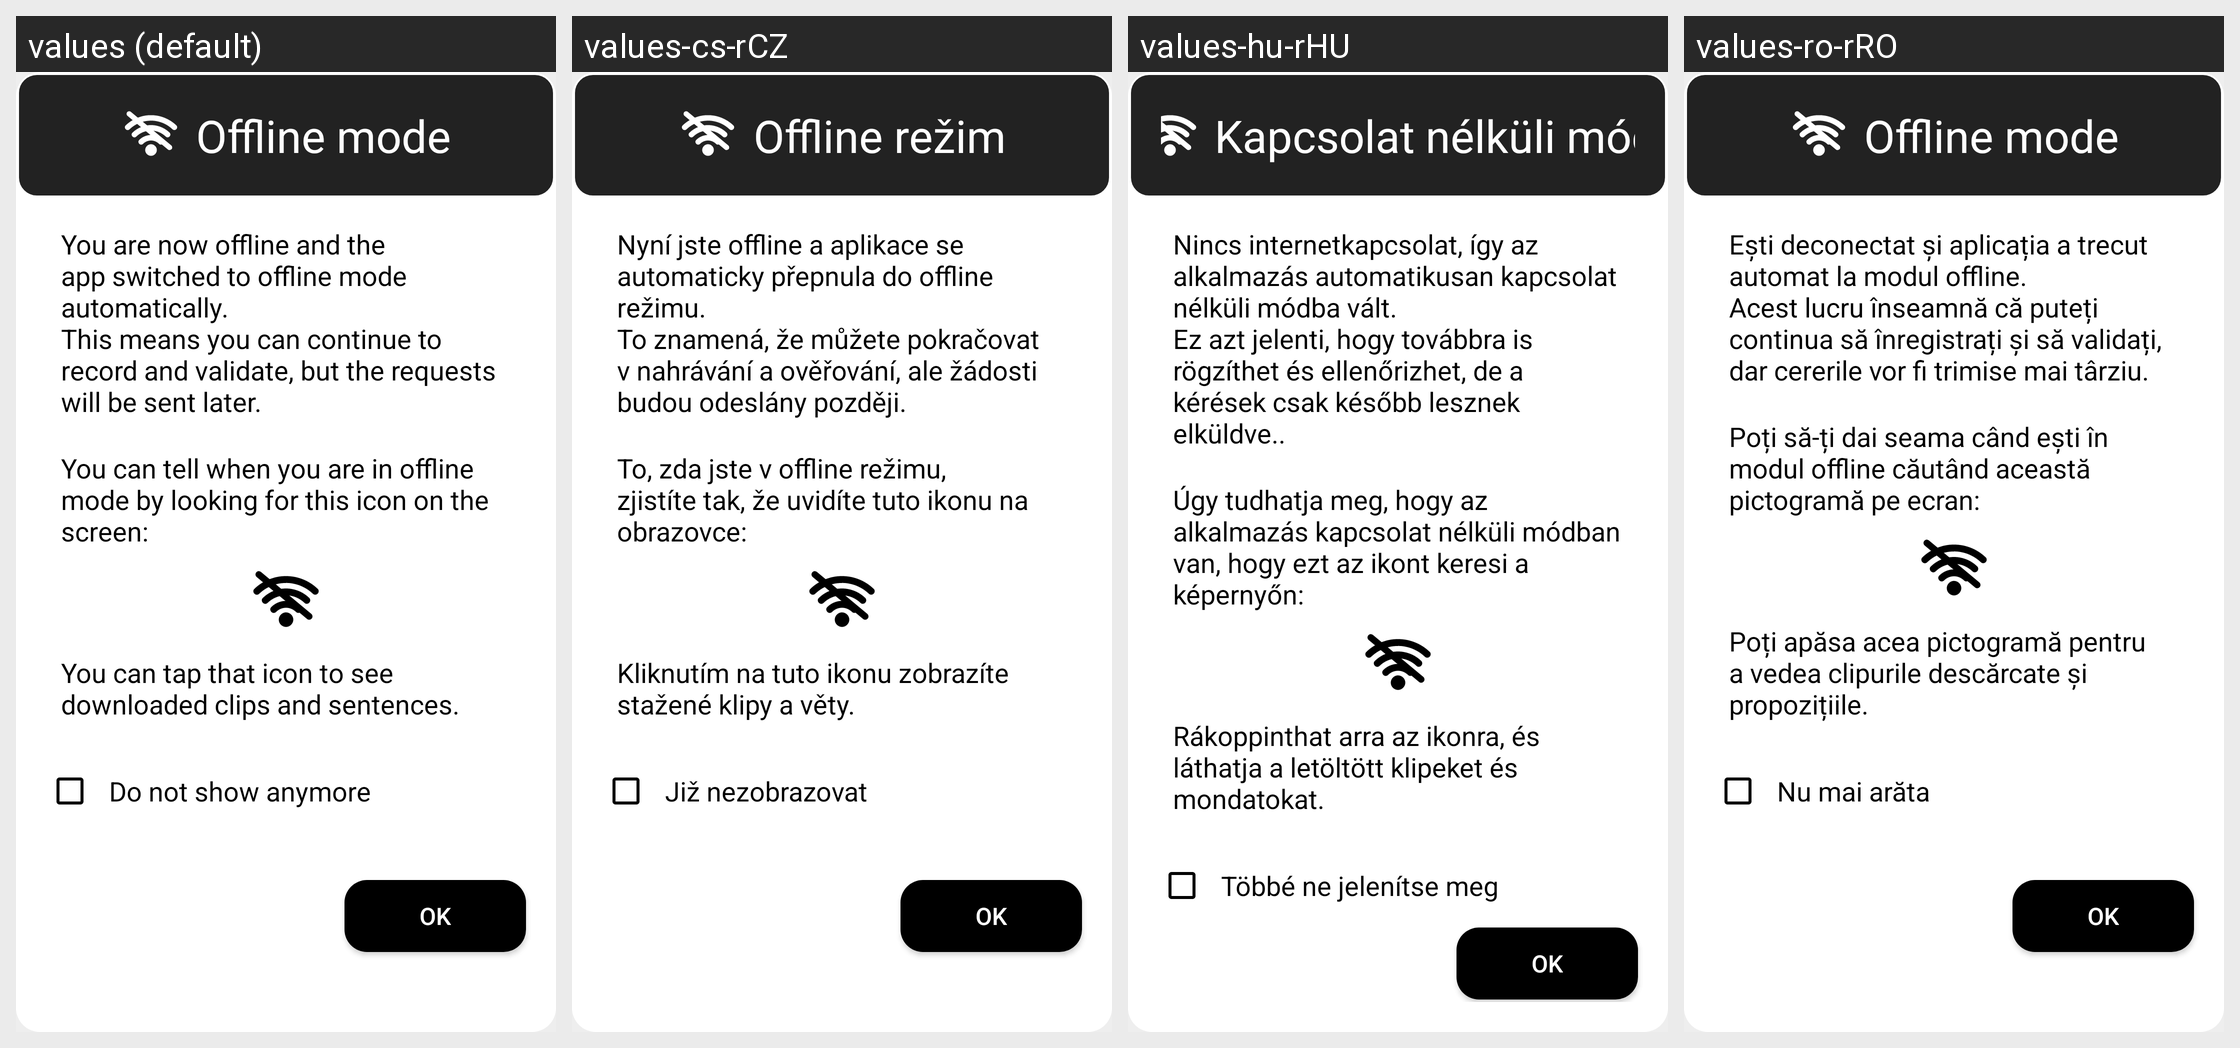

The Android screen above is rendered under several locales of the same app. Produce the string resources it draws, with the default and per-locale values.
Android screen res/layout/dialog_offline_mode.xml rendered under 4 locales, left to right: values (default), values-cs-rCZ, values-hu-rHU, values-ro-rRO. Device: Nexus 5 (rendered at 1080×1920; each locale shown at half size, 540×960, under a caption strip naming it); theme AppTheme.
Other locales in the repository, not shown: values-ar, values-ar-rSA, values-as-rIN, values-ast-rES, values-az-rAZ, values-ba-rRU, values-be-rBY, values-bg-rBG, values-bn-rBD, values-br-rFR, values-ca, values-ca-rES, values-ckb-rIR, values-cs, values-cy-rGB, values-da-rDK, values-de, values-de-rDE, values-dv-rMV, values-el-rGR, values-eo, values-eo-rUY, values-es, values-es-rES, values-et, values-et-rEE, values-eu, values-eu-rES, values-fa, values-fa-rIR, values-fi-rFI, values-fr, values-fr-rFR, values-fy-rNL, values-ga-rIE, values-gl-rES, values-gn-rPY, values-hi-rIN, values-ia, values-ig-rNG, values-in-rID, values-it, values-it-rIT, values-ja-rJP, values-ka-rGE, values-kab, values-kk-rKZ, values-ko-rKR, values-ky-rKG, values-lg-rUG, values-lt-rLT, values-lv-rLV, values-mt-rMT, values-nl, values-nl-rNL, values-or-rIN, values-pa-rIN, values-pl-rPL, values-pt-rPT, values-ru, values-ru-rRU, values-sc-rIT, values-sk, values-sk-rSK, values-sl-rSI, values-sr-rSP, values-sv, values-sv-rSE, values-sw-rKE, values-ta, values-ta-rIN, values-th-rTH, values-tok, values-tr, values-tr-rTR, values-tt-rRU, values-ug-rCN, values-uk-rUA, values-uz-rUZ, values-vi-rVN, values-zgh, values-zh-rCN, values-zh-rHK, values-zh-rTW.
Strings drawn on this screen, with the default value and each locale's value (text and hints the layout hard-codes, and strings that could not be matched under every locale, appear in the picture but are not listed):

text_offline_mode
  values: Offline mode
  values-cs-rCZ: Offline režim
  values-hu-rHU: Kapcsolat nélküli mód
  values-ro-rRO: Offline mode

text_offline_mode_enabled
  values: You are now offline and the app switched to offline mode automatically.
      This means you can continue to record and validate, but the requests will be sent later.
  values-cs-rCZ: Nyní jste offline a aplikace se automaticky přepnula do offline režimu.
      To znamená, že můžete pokračovat v nahrávání a ověřování, ale žádosti budou odeslány později.
  values-hu-rHU: Nincs internetkapcsolat, így az alkalmazás automatikusan kapcsolat nélküli módba vált.
      Ez azt jelenti, hogy továbbra is rögzíthet és ellenőrizhet, de a kérések csak később lesznek elküldve..
  values-ro-rRO: Ești deconectat și aplicația a trecut automat la modul offline.
      Acest lucru înseamnă că puteți continua să înregistrați și să validați, dar cererile vor fi trimise mai târziu.

text_offline_mode_enabled_2
  values: You can tell when you are in offline mode by looking for this icon on the screen:
  values-cs-rCZ: To, zda jste v offline režimu, zjistíte tak, že uvidíte tuto ikonu na obrazovce:
  values-hu-rHU: Úgy tudhatja meg, hogy az alkalmazás kapcsolat nélküli módban van, hogy ezt az ikont keresi a képernyőn:
  values-ro-rRO: Poți să-ți dai seama când ești în modul offline căutând această pictogramă pe ecran:

text_offline_mode_enabled_3
  values: You can tap that icon to see downloaded clips and sentences.
  values-cs-rCZ: Kliknutím na tuto ikonu zobrazíte stažené klipy a věty.
  values-hu-rHU: Rákoppinthat arra az ikonra, és láthatja a letöltött klipeket és mondatokat.
  values-ro-rRO: Poți apăsa acea pictogramă pentru a vedea clipurile descărcate și propozițiile.

check_box_message_dialog
  values: Do not show anymore
  values-cs-rCZ: Již nezobrazovat
  values-hu-rHU: Többé ne jelenítse meg
  values-ro-rRO: Nu mai arăta
